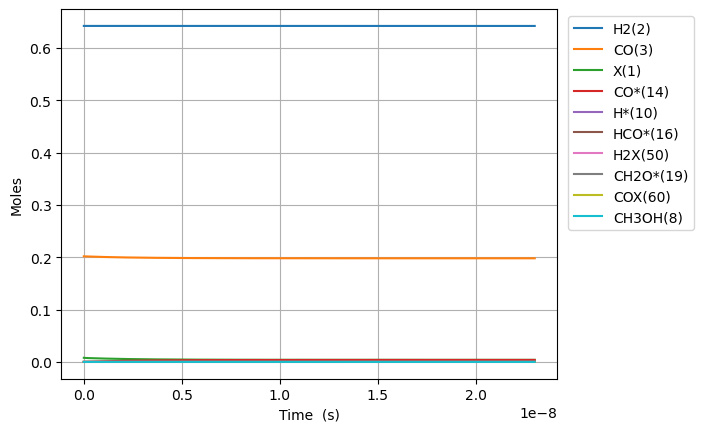

Source data for this figure (header and first rows):
Time (s), Volume (m^3), N2, Ne, X(1), H2(2), CO(3), CO2(4), H2O(5), CH2O(6), HCOOH(7), CH3OH(8), HCOOCH3(9), H*(10), O*(11), OH*(12), H2O*(13), CO*(14), CO2*(15), HCO*(16), HCOO*(17), COOH*(18), CH2O*(19), CH3O*(20)
0.0, 0.002677, 0.1557, 0.0, 0.007879, 0.6424, 0.2019, 0.0, 0.0, 0.0, 0.0, 0.0, 0.0, 0.0, 0.0, 0.0, 0.0, 0.0, 0.0, 0.0, 0.0, 0.0, 0.0, 0.0
1.0203075636567761e-24, 0.002677, 0.1557, 0.0, 0.007879, 0.6424, 0.2019, 0.0, 0.0, 1.3186803394101737e-53, 0.0, -4.028463365241262e-119, 6.978736827895655e-157, 2.3620291192628597e-18, 0.0, 0.0, 0.0, 1.5558978734144792e-18, 0.0, 2.057159777769795e-55, 0.0, 0.0, 1.9630123026538484e-78, 3.695689389915755e-95
2.8568611782389733e-24, 0.002677, 0.1557, 0.0, 0.007879, 0.6424, 0.2019, 0.0, 0.0, 3.6923049503484865e-53, 0.0, 3.980379575248578e-118, 1.141550730261005e-155, 6.613681533936002e-18, 0.0, 0.0, 0.0, 4.356514045560538e-18, 0.0, 3.1087796924690966e-54, 0.0, 0.0, 1.1856594805231383e-77, 5.584925554892196e-94
6.529968407403368e-24, 0.002677, 0.1557, 0.0, 0.007879, 0.6424, 0.2019, 0.0, 0.0, 8.439554172225113e-53, 0.0, 2.1953578086927396e-116, 3.4204290533479604e-153, 1.5116986363282256e-17, 0.0, 0.0, 0.0, 9.957746389852645e-18, 0.0, 3.3442833201088656e-53, 0.0, 0.0, 5.708441568851291e-77, 6.008008038697335e-93
1.3876182865732156e-23, 0.002677, 0.1557, 0.0, 0.007879, 0.6424, 0.2019, 0.0, 0.0, 1.7934052615978364e-52, 0.0, 8.640169180645953e-115, 6.498877008544546e-151, 3.2123596021974644e-17, 0.0, 0.0, 0.0, 2.11602110784368e-17, 0.0, 3.0739725395080693e-52, 0.0, 0.0, 2.4930323621891836e-76, 5.5223944725300513e-92
2.856861178238973e-23, 0.002677, 0.1557, 0.0, 0.007879, 0.6424, 0.2019, 0.0, 0.0, 3.6923049503484855e-52, 0.0, 3.0527666368818146e-113, 1.0004608955093765e-148, 6.613681533935896e-17, 0.0, 0.0, 0.0, 4.3565140455604876e-17, 0.0, 2.6298482257044373e-51, 0.0, 0.0, 1.0408128055233979e-75, 4.724524733709775e-91
5.795346961570488e-23, 0.002677, 0.1557, 0.0, 0.007879, 0.6424, 0.2019, 0.0, 0.0, 7.490104327849784e-52, 0.0, 1.0256019558143549e-111, 1.4002138979673808e-146, 1.341632539741256e-16, 0.0, 0.0, 0.0, 8.837499920994012e-17, 0.0, 2.1744093692822293e-50, 0.0, 0.0, 4.252758317639257e-75, 3.9063284069039756e-90
1.167231852823352e-22, 0.002677, 0.1557, 0.0, 0.007879, 0.6424, 0.2019, 0.0, 0.0, 1.5085703082852377e-51, 0.0, 3.362065474011249e-110, 1.8727862493786547e-144, 2.70216131243651e-16, 0.0, 0.0, 0.0, 1.7799471671860694e-16, 0.0, 1.7681935874224515e-49, 0.0, 0.0, 1.7213179118461811e-74, 3.176561375644068e-89
2.342626166155958e-22, 0.002677, 0.1557, 0.0, 0.007879, 0.6424, 0.2019, 0.0, 0.0, 3.0276900592857544e-51, 0.0, 1.0888610802003423e-108, 2.4499927778133423e-142, 5.423218857826708e-16, 0.0, 0.0, 0.0, 3.5723415173592597e-16, 0.0, 1.426112185467721e-48, 0.0, 0.0, 6.9952757032411174e-74, 2.562011811863754e-88
4.69341479282117e-22, 0.002677, 0.1557, 0.0, 0.007879, 0.6424, 0.2019, 0.0, 0.0, 6.065929561286783e-51, 0.0, 3.5052988540391305e-107, 3.170220515370642e-140, 1.0865333948605853e-15, 0.0, 0.0, 0.0, 7.157130217705053e-16, 0.0, 1.1455308626751505e-47, 0.0, 0.0, 3.043308180055461e-73, 2.057947189111884e-87
9.394992046151595e-22, 0.002677, 0.1557, 0.0, 0.007879, 0.6424, 0.2019, 0.0, 0.0, 1.2142408565288808e-50, 0.0, 1.125058051004134e-105, 4.079924802523481e-138, 2.1749564130159146e-15, 0.0, 0.0, 0.0, 1.4326707618394297e-15, 0.0, 9.18284774712651e-47, 0.0, 0.0, 1.9822555595657364e-72, 1.6496993531150198e-86
1.8798146552812444e-21, 0.002677, 0.1557, 0.0, 0.007879, 0.6424, 0.2019, 0.0, 0.0, 2.429536657329275e-50, 0.0, 3.605574725681486e-104, 5.2364543489097355e-136, 4.3518024493245755e-15, 0.0, 0.0, 0.0, 2.8665862419763413e-15, 0.0, 7.353725814935721e-46, 0.0, 0.0, 3.239483947570292e-71, 1.3210973875369803e-85
3.760445556613414e-21, 0.002677, 0.1557, 0.0, 0.007879, 0.6424, 0.2019, 0.0, 0.0, 4.860128258930018e-50, 0.0, 1.1546468987085206e-102, 6.711731866737025e-134, 8.705494521933899e-15, 0.0, 0.0, 0.0, 5.734417202246415e-15, 0.0, 5.885961154780868e-45, 0.0, 0.0, 9.129006350992603e-70, 1.057413348933675e-84
7.521707359277753e-21, 0.002677, 0.1557, 0.0, 0.007879, 0.6424, 0.2019, 0.0, 0.0, 9.721311462131323e-50, 0.0, 3.696256138472441e-101, 8.596833061008944e-132, 1.7412878667120572e-14, 0.0, 0.0, 0.0, 1.1470079122771564e-14, 0.0, 4.709961416253555e-44, 0.0, 0.0, 2.872574266609121e-68, 8.461460159545685e-84
1.5044230964606433e-20, 0.002677, 0.1557, 0.0, 0.007879, 0.6424, 0.2019, 0.0, 0.0, 1.9443677868533216e-49, 0.0, 1.1830503319078964e-99, 1.1007828918813125e-129, 3.482764695736597e-14, 0.0, 0.0, 0.0, 2.294140296376186e-14, 0.0, 3.7684461885610915e-43, 0.0, 0.0, 9.174036518399271e-67, 6.770186151986486e-83
3.0089278175263794e-20, 0.002677, 0.1557, 0.0, 0.007879, 0.6424, 0.2019, 0.0, 0.0, 3.8888410681334136e-49, 0.0, 3.78753411296156e-98, 1.4095807455044268e-127, 6.965718353734509e-14, 0.0, 0.0, 0.0, 4.5884050645502487e-14, 0.0, 3.0149477858647715e-42, 0.0, 0.0, 2.9351692578426684e-65, 5.418583852300826e-82
6.017937259657851e-20, 0.002677, 0.1557, 0.0, 0.007879, 0.6424, 0.2019, 0.0, 0.0, 7.777787630692446e-49, 0.0, 1.219348549929382e-96, 1.8114076650206595e-125, 1.3931625669525649e-13, 0.0, 0.0, 0.0, 9.176934600802383e-14, 0.0, 2.4120345687467593e-41, 0.0, 0.0, 9.392661764204277e-64, 4.361834364513685e-81
1.2035956143920795e-19, 0.002677, 0.1557, 0.0, 0.007879, 0.6424, 0.2019, 0.0, 0.0, 1.5555680755805917e-48, 0.0, 4.274894198876182e-95, 2.4619441202328625e-123, 2.786344030028921e-13, 0.0, 0.0, 0.0, 1.8353993672922686e-13, 0.0, 1.929658203476511e-40, 0.0, 0.0, 3.0057092482522335e-62, 3.833036545924891e-80
2.407199391244668e-19, 0.002677, 0.1557, 0.0, 0.007879, 0.6424, 0.2019, 0.0, 0.0, 3.1111467006014575e-48, 0.0, 3.277245650774311e-93, 6.085176612033164e-121, 5.572706955854142e-13, 0.0, 0.0, 0.0, 3.6708111815627433e-13, 0.0, 1.5437388207817628e-39, 0.0, 0.0, 9.618377100664005e-61, 7.463594532722992e-79
4.814406944949846e-19, 0.002677, 0.1557, 0.0, 0.007879, 0.6424, 0.2019, 0.0, 0.0, 6.222303950636145e-48, 0.0, 1.0824153737771044e-90, 6.7874182657160235e-118, 1.1145432806194629e-12, 0.0, 0.0, 0.0, 7.341634809489352e-13, 0.0, 1.2349960833182177e-38, 0.0, 0.0, 3.0778987854001487e-59, 6.22542023304063e-77
9.6288220523602e-19, 0.002677, 0.1557, 0.0, 0.007879, 0.6424, 0.2019, 0.0, 0.0, 1.2444618450686073e-47, 0.0, 5.351291835570244e-88, 1.3174010962610012e-114, 2.229088450163576e-12, 0.0, 0.0, 0.0, 1.4683282062885195e-12, 0.0, 9.879992727674977e-38, 0.0, 0.0, 9.849309186390145e-58, 7.702144510098438e-75
1.925765226718091e-18, 0.002677, 0.1557, 0.0, 0.007879, 0.6424, 0.2019, 0.0, 0.0, 2.4889247450987535e-47, 0.0, 2.733638110255472e-85, 2.688624331951365e-111, 4.458178787155867e-12, 0.0, 0.0, 0.0, 2.93665765598474e-12, 0.0, 7.904016462762451e-37, 0.0, 0.0, 3.151789167551127e-56, 9.836991406214041e-73
3.8515312696822325e-18, 0.002677, 0.1557, 0.0, 0.007879, 0.6424, 0.2019, 0.0, 0.0, 4.977850546133705e-47, 0.0, 1.399299437645275e-82, 5.504635053011118e-108, 8.916359452756704e-12, 0.0, 0.0, 0.0, 5.873316551445389e-12, 0.0, 6.323262568589516e-36, 0.0, 0.0, 1.008580474902108e-54, 1.2588488603549236e-70
7.703063355610516e-18, 0.002677, 0.1557, 0.0, 0.007879, 0.6424, 0.2019, 0.0, 0.0, 9.955702180711876e-47, 0.0, 7.163127784025623e-80, 1.1271560053130471e-104, 1.7832720750423378e-11, 0.0, 0.0, 0.0, 1.1746634326639528e-11, 0.0, 5.058759237304147e-35, 0.0, 0.0, 3.2275508450302803e-53, 1.6110374555742985e-68
1.5406127527467084e-17, 0.002677, 0.1557, 0.0, 0.007879, 0.6424, 0.2019, 0.0, 0.0, 1.991140649553356e-46, 0.0, 3.6664716555527446e-77, 6.426239026645111e-101, 3.5665443211616535e-11, 0.0, 0.0, 0.0, 2.3493269814119296e-11, 0.0, 4.047480297479208e-34, 0.0, 0.0, 1.0329341673360802e-51, 2.0615371655057538e-66
3.081225587118022e-17, 0.002677, 0.1557, 0.0, 0.007879, 0.6424, 0.2019, 0.0, 0.0, 3.982284862390515e-46, 0.0, 1.8765818271326522e-74, 1.3166601889304646e-97, 7.133088759744061e-11, 0.0, 0.0, 0.0, 4.6986540537445375e-11, 0.0, 3.239489779355553e-33, 0.0, 0.0, 3.3068900377070954e-50, 2.637851195330195e-64
6.162451255860649e-17, 0.002677, 0.1557, 0.0, 0.007879, 0.6424, 0.2019, 0.0, 0.0, 7.964680699865438e-46, 0.0, 9.60993693361974e-72, 2.7020075752833393e-94, 1.4266177422282824e-10, 0.0, 0.0, 0.0, 9.397308097756906e-11, 0.0, 2.596368384293282e-32, 0.0, 0.0, 1.0601092667166734e-48, 3.3770990090084126e-62
9.243676924603276e-17, 0.002677, 0.1557, 0.0, 0.007879, 0.6424, 0.2019, 0.0, 0.0, 1.1947409970839725e-45, 0.0, 8.366298056125058e-71, 1.724613145090148e-93, 2.139926587019397e-10, 0.0, 0.0, 0.0, 1.4095962041116433e-10, 0.0, 7.718893706891386e-32, 0.0, 0.0, 5.0764254003972476e-48, 2.2710534667424908e-61
1.2324902593345902e-16, 0.002677, 0.1557, 0.0, 0.007879, 0.6424, 0.2019, 0.0, 0.0, 1.5931001184541746e-45, 0.0, 4.9998240581402584e-70, 2.0078952409795583e-92, 2.8532354103475937e-10, 0.0, 0.0, 0.0, 1.8794615883824172e-10, 0.0, 1.6846850207405428e-31, 0.0, 0.0, 1.682015585641383e-47, 1.0454416864278476e-60
1.8487353930831156e-16, 0.002677, 0.1557, 0.0, 0.007879, 0.6424, 0.2019, 0.0, 0.0, 2.3904671762543374e-45, 0.0, 1.1804227747881036e-68, 1.8019489918457856e-90, 4.279853006631221e-10, 0.0, 0.0, 0.0, 2.819192333301846e-10, 0.0, 4.908695107379913e-31, 0.0, 0.0, 9.847456683671154e-47, 1.2766772026614913e-59
2.464980526831641e-16, 0.002677, 0.1557, 0.0, 0.007879, 0.6424, 0.2019, 0.0, 0.0, 3.189488290059425e-45, 0.0, 7.390560421398893e-68, 1.6305776702274354e-89, 5.706470523986494e-10, 0.0, 0.0, 0.0, 3.7589230412084604e-10, 0.0, 1.077752482305637e-30, 0.0, 0.0, 3.284168071848677e-46, 5.910095397021157e-59
3.0812256605801664e-16, 0.002677, 0.1557, 0.0, 0.007879, 0.6424, 0.2019, 0.0, 0.0, 3.992189272559203e-45, 0.0, 3.568997443458182e-67, 1.1965273420946217e-88, 7.133087956774603e-10, 0.0, 0.0, 0.0, 4.698653709458831e-10, 0.0, 2.0317564935652458e-30, 0.0, 0.0, 8.882630312039395e-46, 2.1694666843994225e-58
4.3137159280772173e-16, 0.002677, 0.1557, 0.0, 0.007879, 0.6424, 0.2019, 0.0, 0.0, 5.634672038023519e-45, 0.0, 1.8561463377451285e-65, 1.6027357340444977e-86, 9.98632256333022e-10, 0.0, 0.0, 0.0, 6.578114924502192e-10, 0.0, 5.661968274839437e-30, 0.0, 0.0, 5.3322867804464835e-45, 3.4121866469273593e-57
5.546206195574268e-16, 0.002677, 0.1557, 0.0, 0.007879, 0.6424, 0.2019, 0.0, 0.0, 7.371657002616053e-45, 0.0, 1.3340096454321273e-64, 1.5052245367792527e-85, 1.2839556826397984e-09, 0.0, 0.0, 0.0, 8.457575978485667e-10, 0.0, 1.2175200812432726e-29, 0.0, 0.0, 1.824852819065027e-44, 1.7532475606119854e-56
8.011186730568369e-16, 0.002677, 0.1557, 0.0, 0.007879, 0.6424, 0.2019, 0.0, 0.0, 1.1831081732331495e-44, 0.0, 6.266055450347258e-63, 1.8125675103461247e-83, 1.854602432216322e-09, 0.0, 0.0, 0.0, 1.2216497603357094e-09, 0.0, 3.952183342444589e-29, 0.0, 0.0, 1.3242802846641572e-43, 3.091909169334031e-55
1.2941147800556573e-15, 0.002677, 0.1557, 0.0, 0.007879, 0.6424, 0.2019, 0.0, 0.0, 3.895340355306711e-44, 0.0, 9.023634146920584e-61, 7.368848135674776e-81, 2.995895519191365e-09, 0.0, 0.0, 0.0, 1.973433892083253e-09, 0.0, 2.057919145406703e-28, 0.0, 0.0, 1.9927466876366373e-42, 1.4062710725911134e-53
2.280106994053298e-15, 0.002677, 0.1557, 0.0, 0.007879, 0.6424, 0.2019, 0.0, 0.0, 6.770760733491852e-43, 0.0, 3.0978211792893023e-58, 1.610613209769352e-77, 5.2784800441754145e-09, 0.0, 0.0, 0.0, 3.4770013827445727e-09, 0.0, 1.7791421735533737e-27, 0.0, 0.0, 5.805863772351958e-41, 1.3769363607518808e-51
4.252091422048579e-15, 0.002677, 0.1557, 0.0, 0.007879, 0.6424, 0.2019, 0.0, 0.0, 3.122988529767159e-41, 0.0, 1.936647559793971e-55, 7.104752099971633e-74, 9.84364249615099e-09, 0.0, 0.0, 0.0, 6.484133273188197e-09, 0.0, 2.337978315423501e-26, 0.0, 0.0, 2.7948638669045784e-39, 2.3117165744241715e-49
6.2240758500438606e-15, 0.002677, 0.1557, 0.0, 0.007879, 0.6424, 0.2019, 0.0, 0.0, 2.1203773600795105e-40, 0.0, 2.3742611600605058e-54, 9.804292249737157e-73, 1.4408796148019628e-08, 0.0, 0.0, 0.0, 9.491261043042898e-09, 0.0, 9.906722260588688e-26, 0.0, 0.0, 1.9002184890421408e-38, 2.1767424745647676e-48
8.196060278039143e-15, 0.002677, 0.1557, 0.0, 0.007879, 0.6424, 0.2019, 0.0, 0.0, 9.175133836826715e-40, 0.0, 1.846203819171372e-53, 1.9772952326977733e-71, 1.8973940995889868e-08, 0.0, 0.0, 0.0, 1.2498384692792328e-08, 0.0, 2.844307812694899e-25, 0.0, 0.0, 8.224650216525632e-38, 1.2956803726115165e-47
1.0168044706034424e-14, 0.002677, 0.1557, 0.0, 0.007879, 0.6424, 0.2019, 0.0, 0.0, 3.050718358469139e-39, 0.0, 1.1109325844513882e-52, 2.775280423501368e-70, 2.3539077035737473e-08, 0.0, 0.0, 0.0, 1.550550422279039e-08, 0.0, 6.549517155788942e-25, 0.0, 0.0, 2.7348819065997073e-37, 5.905780864827312e-47
1.4112013562024987e-14, 0.002677, 0.1557, 0.0, 0.007879, 0.6424, 0.2019, 0.0, 0.0, 2.0578958229167183e-38, 0.0, 2.822637384193513e-51, 2.7049064275827665e-68, 3.2669322676441395e-08, 0.0, 0.0, 0.0, 2.1519730924355958e-08, 0.0, 2.308187133586024e-24, 0.0, 0.0, 1.8449079602220636e-36, 7.718051745667487e-46
1.805598241801555e-14, 0.002677, 0.1557, 0.0, 0.007879, 0.6424, 0.2019, 0.0, 0.0, 8.043640384991812e-38, 0.0, 2.134988946214868e-50, 3.637288208664897e-67, 4.1799533037851094e-08, 0.0, 0.0, 0.0, 2.753394114945929e-08, 0.0, 5.888767802551153e-24, 0.0, 0.0, 7.21118357997791e-36, 4.212527215458068e-45
2.1999951274006112e-14, 0.002677, 0.1557, 0.0, 0.007879, 0.6424, 0.2019, 0.0, 0.0, 2.411064840993328e-37, 0.0, 1.13244219819085e-49, 3.289229938523073e-66, 5.092970808598155e-08, 0.0, 0.0, 0.0, 3.354813489907427e-08, 0.0, 1.2391936565197889e-23, 0.0, 0.0, 2.1615413175735554e-35, 1.6767703430528576e-44
2.5943920129996675e-14, 0.002677, 0.1557, 0.0, 0.007879, 0.6424, 0.2019, 0.0, 0.0, 6.121720235346981e-37, 0.0, 5.0206554994509695e-49, 2.3219679146968187e-65, 6.005984778713403e-08, 0.0, 0.0, 0.0, 3.956231217356349e-08, 0.0, 2.2870656530139e-23, 0.0, 0.0, 5.488180689119898e-35, 5.603062081917003e-44
2.988788898598724e-14, 0.002677, 0.1557, 0.0, 0.007879, 0.6424, 0.2019, 0.0, 0.0, 1.3709307990473123e-36, 0.0, 1.9341389128246355e-48, 1.3223515796635955e-64, 6.918995210848521e-08, 0.0, 0.0, 0.0, 4.557647297316356e-08, 0.0, 3.8373969035496297e-23, 0.0, 0.0, 1.229052880248184e-34, 1.6248374184143596e-43
3.38318578419778e-14, 0.002677, 0.1557, 0.0, 0.007879, 0.6424, 0.2019, 0.0, 0.0, 2.7747363284227558e-36, 0.0, 6.491545856606205e-48, 6.1567206140844e-64, 7.83200210177278e-08, 0.0, 0.0, 0.0, 5.159061729812228e-08, 0.0, 5.99490243618824e-23, 0.0, 0.0, 2.487578568332592e-34, 4.147971071866291e-43
3.777582669796836e-14, 0.002677, 0.1557, 0.0, 0.007879, 0.6424, 0.2019, 0.0, 0.0, 5.188265477777935e-36, 0.0, 2.0099605532532464e-47, 2.583428790237922e-63, 8.745005448250083e-08, 0.0, 0.0, 0.0, 5.760474514852025e-08, 0.0, 8.863453897191062e-23, 0.0, 0.0, 4.651331583880938e-34, 9.61977842579932e-43
4.1719795553958925e-14, 0.002677, 0.1557, 0.0, 0.007879, 0.6424, 0.2019, 0.0, 0.0, 9.074309439992637e-36, 0.0, 5.399992125006388e-47, 8.780993418127967e-63, 9.658005247012449e-08, 0.0, 0.0, 0.0, 6.361885652430278e-08, 0.0, 1.2544194085456078e-22, 0.0, 0.0, 8.135208844389128e-34, 2.024326647879911e-42
4.960773326594005e-14, 0.002677, 0.1557, 0.0, 0.007879, 0.6424, 0.2019, 0.0, 0.0, 2.3740085705852223e-35, 0.0, 2.9524644842436216e-46, 7.727038882655773e-62, 1.148399418827739e-07, 0.0, 0.0, 0.0, 7.56470298525029e-08, 0.0, 2.274873419052178e-22, 0.0, 0.0, 2.1283223733564175e-33, 7.182647758930173e-42
5.749567097792117e-14, 0.002677, 0.1557, 0.0, 0.007879, 0.6424, 0.2019, 0.0, 0.0, 5.314063148780395e-35, 0.0, 1.1559958555344162e-45, 4.22985737611165e-61, 1.3309968899314973e-07, 0.0, 0.0, 0.0, 8.767513728290827e-08, 0.0, 3.7416498958001823e-22, 0.0, 0.0, 4.7641106200783666e-33, 2.0435166478238624e-41
6.53836086899023e-14, 0.002677, 0.1557, 0.0, 0.007879, 0.6424, 0.2019, 0.0, 0.0, 1.0631178000100514e-34, 0.0, 3.667382197868672e-45, 1.7759446487176022e-60, 1.5135929353923428e-07, 0.0, 0.0, 0.0, 9.9703178816005e-08, 0.0, 5.735749438714626e-22, 0.0, 0.0, 9.530957015816607e-33, 4.993982049674555e-41
7.327154640188342e-14, 0.002677, 0.1557, 0.0, 0.007879, 0.6424, 0.2019, 0.0, 0.0, 1.954541006581786e-34, 0.0, 1.0068100149544433e-44, 6.25896352496156e-60, 1.6961875525943226e-07, 0.0, 0.0, 0.0, 1.117311544523394e-07, 0.0, 8.338586184022692e-22, 0.0, 0.0, 1.7522654647493674e-32, 1.0916278424036293e-40
8.115948411386455e-14, 0.002677, 0.1557, 0.0, 0.007879, 0.6424, 0.2019, 0.0, 0.0, 3.3639816396954914e-34, 0.0, 2.477659955200156e-44, 1.9286146272321586e-59, 1.8787807389218688e-07, 0.0, 0.0, 0.0, 1.2375906419238364e-07, 0.0, 1.1631603592588002e-21, 0.0, 0.0, 3.015842973364865e-32, 2.188288886539907e-40
9.69353595378268e-14, 0.002677, 0.1557, 0.0, 0.007879, 0.6424, 0.2019, 0.0, 0.0, 8.5891094994902e-34, 0.0, 1.215440074692762e-43, 1.4658444656602825e-58, 2.2439628084844548e-07, 0.0, 0.0, 0.0, 1.4781468598525477e-07, 0.0, 2.061368910607973e-21, 0.0, 0.0, 7.700221772223578e-32, 7.261522106926941e-40
1.1271123496178905e-13, 0.002677, 0.1557, 0.0, 0.007879, 0.6424, 0.2019, 0.0, 0.0, 1.8908430526460738e-33, 0.0, 4.515118524871486e-43, 7.502633847262796e-58, 2.6091391231439775e-07, 0.0, 0.0, 0.0, 1.7187004419786122e-07, 0.0, 3.3332264638986724e-21, 0.0, 0.0, 1.695159474171434e-31, 1.9761891923968528e-39
1.2848711038575128e-13, 0.002677, 0.1557, 0.0, 0.007879, 0.6424, 0.2019, 0.0, 0.0, 3.736365002630051e-33, 0.0, 1.3830765688088219e-42, 3.003839184517925e-57, 2.974309661962469e-07, 0.0, 0.0, 0.0, 1.9592513883356912e-07, 0.0, 5.043589770076337e-21, 0.0, 0.0, 3.349688017095129e-31, 4.663874253681792e-39
1.4426298580971354e-13, 0.002677, 0.1557, 0.0, 0.007879, 0.6424, 0.2019, 0.0, 0.0, 6.802488823700868e-33, 0.0, 3.691659729702196e-42, 1.0172436926372723e-56, 3.339474404003374e-07, 0.0, 0.0, 0.0, 2.1997996989590763e-07, 0.0, 7.2574142454404e-21, 0.0, 0.0, 6.098498005391087e-31, 9.900934764165351e-39
1.7581473665763804e-13, 0.002677, 0.1557, 0.0, 0.007879, 0.6424, 0.2019, 0.0, 0.0, 1.8863875303631327e-32, 0.0, 2.0493001883564488e-41, 9.011370841004903e-56, 4.0697864140165074e-07, 0.0, 0.0, 0.0, 2.6808884131444324e-07, 0.0, 1.3455383027919785e-20, 0.0, 0.0, 1.6911648175130382e-30, 3.558358705720904e-38
2.0736648750556254e-13, 0.002677, 0.1557, 0.0, 0.007878, 0.6424, 0.2019, 0.0, 0.0, 4.396974484758398e-32, 0.0, 8.201662670000538e-41, 5.024967491326972e-55, 4.800074985723062e-07, 0.0, 0.0, 0.0, 3.161966584816471e-07, 0.0, 2.2447312497530502e-20, 0.0, 0.0, 3.941930228156829e-30, 1.0194529742440246e-37
... 1,416 more rows
